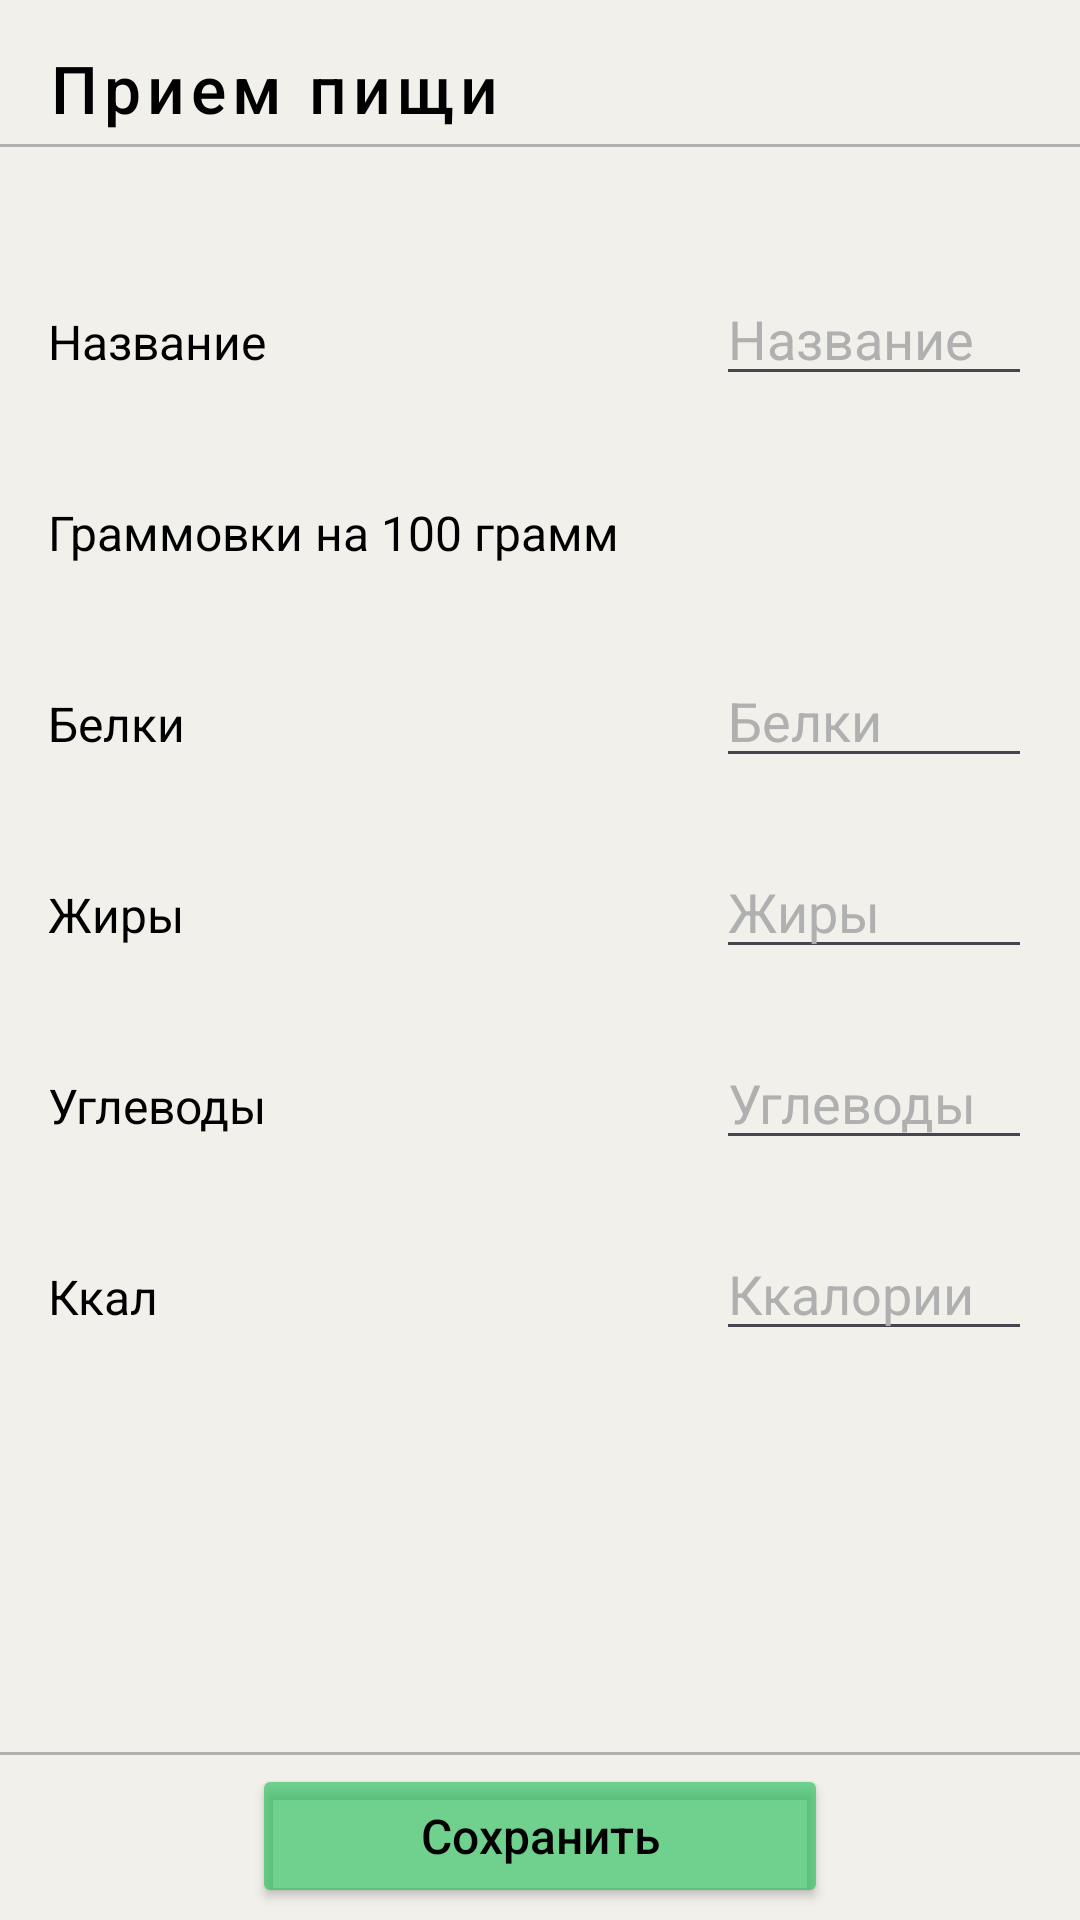

Produce the Android XML layout that renders to this screen, including the resource entries it uses.
<!-- AndroidManifest.xml: application theme Theme.LightWeight -->
<!-- res/layout/activity_add_food_item.xml -->
<?xml version="1.0" encoding="utf-8"?>
<androidx.constraintlayout.widget.ConstraintLayout xmlns:android="http://schemas.android.com/apk/res/android"
    xmlns:app="http://schemas.android.com/apk/res-auto"
    xmlns:tools="http://schemas.android.com/tools"
    android:layout_width="match_parent"
    android:layout_height="match_parent"
    tools:context=".EatingActivities.AddEatingActivity"
    android:background="@color/white">
    <Button
        android:id="@+id/backbutton"
        android:layout_width="wrap_content"
        android:layout_height="48dp"
        app:layout_constraintTop_toTopOf="parent"
        app:layout_constraintStart_toStartOf="parent"
        style="@style/BackButtonStyle"
        android:text="Прием пищи"
        android:textAllCaps="false"
        android:textColor="@color/black"
        android:textSize="22dp"
        android:gravity="bottom"
        />
    <View
        android:id="@+id/grayline"
        android:layout_width="match_parent"
        android:layout_height="1dp"
        app:layout_constraintTop_toBottomOf="@id/backbutton"
        android:background="@color/gray"/>
    <androidx.constraintlayout.widget.Guideline
        android:id="@+id/leftGuideline"
        android:layout_width="wrap_content"
        android:layout_height="wrap_content"
        android:orientation="vertical"
        app:layout_constraintGuide_begin="16dp"/>
    <androidx.constraintlayout.widget.Guideline
        android:id="@+id/roghtGuideline"
        android:layout_width="wrap_content"
        android:layout_height="wrap_content"
        android:orientation="vertical"
        app:layout_constraintGuide_end="16dp"/>

    <TextView
        android:id="@+id/nameFood"
        android:layout_width="wrap_content"
        android:layout_height="wrap_content"
        android:text="Название"
        app:layout_constraintStart_toStartOf="@id/leftGuideline"
        app:layout_constraintTop_toBottomOf="@id/grayline"
        android:layout_marginTop="54dp"
        android:textSize="16dp"
        android:textColor="@color/black"
        android:singleLine="true"/>

    <EditText
        android:id="@+id/etnamefood"
        android:layout_width="0dp"
        android:layout_height="wrap_content"
        android:layout_marginStart="150dp"
        android:hint="Название"
        app:layout_constraintBaseline_toBaselineOf="@id/nameFood"
        app:layout_constraintEnd_toEndOf="@id/roghtGuideline"
        app:layout_constraintStart_toEndOf="@id/nameFood"
        tools:ignore="TouchTargetSizeCheck"
        android:textColorHint="@color/gray"
        android:textColor="@color/black"/>



    <TextView
        android:id="@+id/header_title"
        android:layout_width="wrap_content"
        android:layout_height="wrap_content"
        android:text="Граммовки на 100 грамм"
        app:layout_constraintStart_toStartOf="@id/leftGuideline"
        app:layout_constraintTop_toBottomOf="@id/nameFood"
        android:textSize="16dp"
        android:layout_marginTop="42dp"
        android:textColor="@color/black"
        />
    <TextView
        android:id="@+id/proteins"
        android:layout_width="wrap_content"
        android:layout_height="wrap_content"
        android:text="Белки"
        app:layout_constraintStart_toStartOf="@id/leftGuideline"
        app:layout_constraintTop_toBottomOf="@id/header_title"
        android:textSize="16dp"
        android:layout_marginTop="42dp"
        android:textColor="@color/black"
        />
    <TextView
        android:id="@+id/fats"
        android:layout_width="wrap_content"
        android:layout_height="wrap_content"
        android:text="Жиры"
        app:layout_constraintStart_toStartOf="@id/leftGuideline"
        app:layout_constraintTop_toBottomOf="@id/proteins"
        android:textSize="16dp"
        android:layout_marginTop="42dp"
        android:textColor="@color/black"
        />
    <TextView
        android:id="@+id/carbs"
        android:layout_width="wrap_content"
        android:layout_height="wrap_content"
        android:text="Углеводы"
        app:layout_constraintStart_toStartOf="@id/leftGuideline"
        app:layout_constraintTop_toBottomOf="@id/fats"
        android:textSize="16dp"
        android:layout_marginTop="42dp"
        android:textColor="@color/black"
        />
    <TextView
        android:id="@+id/kals"
        android:layout_width="wrap_content"
        android:layout_height="wrap_content"
        android:text="Ккал"
        app:layout_constraintStart_toStartOf="@id/leftGuideline"
        app:layout_constraintTop_toBottomOf="@id/carbs"
        android:textSize="16dp"
        android:layout_marginTop="42dp"
        android:textColor="@color/black"
        />
    <androidx.constraintlayout.widget.Barrier
        android:id="@+id/textBarrier"
        android:layout_width="wrap_content"
        android:layout_height="wrap_content"
        app:constraint_referenced_ids="proteins,fats,carbs"
        app:barrierDirection="end"
        />

    <EditText
        android:id="@+id/etProteins"
        android:layout_width="0dp"
        android:layout_height="wrap_content"
        android:layout_marginStart="150dp"
        android:hint="Белки"
        app:layout_constraintBaseline_toBaselineOf="@id/proteins"
        app:layout_constraintEnd_toEndOf="@id/roghtGuideline"
        app:layout_constraintStart_toEndOf="@id/textBarrier"
        app:layout_constraintTop_toBottomOf="@id/header_title"
        tools:ignore="TouchTargetSizeCheck"
        android:textColorHint="@color/gray"
        android:inputType="number"
        android:textColor="@color/black"
        android:singleLine="true"/>

    <EditText
        android:id="@+id/etFats"
        android:layout_width="0dp"
        android:layout_height="wrap_content"
        android:layout_marginStart="150dp"
        android:hint="Жиры"
        app:layout_constraintBaseline_toBaselineOf="@id/fats"
        app:layout_constraintEnd_toEndOf="@id/roghtGuideline"
        app:layout_constraintStart_toEndOf="@id/textBarrier"
        app:layout_constraintTop_toBottomOf="@id/proteins"
        tools:ignore="TouchTargetSizeCheck"
        android:textColorHint="@color/gray"
        android:inputType="number"
        android:textColor="@color/black"
        android:singleLine="true"/>

    <EditText
        android:id="@+id/etCarbs"
        android:layout_width="0dp"
        android:layout_height="wrap_content"
        android:layout_marginStart="150dp"
        android:hint="Углеводы"
        app:layout_constraintBaseline_toBaselineOf="@id/carbs"
        app:layout_constraintEnd_toEndOf="@id/roghtGuideline"
        app:layout_constraintStart_toEndOf="@id/textBarrier"
        app:layout_constraintTop_toBottomOf="@id/fats"
        tools:ignore="TouchTargetSizeCheck"
        android:textColorHint="@color/gray"
        android:inputType="number"
        android:textColor="@color/black"
        android:singleLine="true"/>
    <EditText
        android:id="@+id/etCals"
        android:layout_width="0dp"
        android:layout_height="wrap_content"
        android:layout_marginStart="150dp"
        android:hint="Ккалории"
        app:layout_constraintBaseline_toBaselineOf="@id/kals"
        app:layout_constraintEnd_toEndOf="@id/roghtGuideline"
        app:layout_constraintStart_toEndOf="@id/textBarrier"
        app:layout_constraintTop_toBottomOf="@id/fats"
        tools:ignore="TouchTargetSizeCheck"
        android:textColorHint="@color/gray"
        android:inputType="number"
        android:textColor="@color/black"
        android:singleLine="true"/>


    <androidx.constraintlayout.widget.Guideline
        android:id="@+id/bottomGuideline"
        android:layout_width="wrap_content"
        android:layout_height="wrap_content"
        android:orientation="horizontal"
        app:layout_constraintGuide_end="56dp"
        />
    <View
        android:id="@+id/grayline2"
        android:layout_width="match_parent"
        android:layout_height="1dp"
        app:layout_constraintTop_toBottomOf="@id/bottomGuideline"
        android:background="@color/gray"/>
    <Button
        android:id="@+id/saveButton"
        android:layout_width="0dp"
        android:layout_height="wrap_content"
        app:layout_constraintStart_toStartOf="@id/leftGuideline"
        app:layout_constraintEnd_toEndOf="@id/roghtGuideline"
        app:layout_constraintTop_toBottomOf="@id/bottomGuideline"
        app:layout_constraintBottom_toBottomOf="parent"
        android:layout_marginHorizontal="68dp"
        style="@style/addEatingBigButton"
        android:backgroundTint="@color/green62"
        android:text="Сохранить"
        />




</androidx.constraintlayout.widget.ConstraintLayout>
<!-- resources referenced by this layout -->
<resources>
  <color name="black">#FF000000</color>
  <color name="gray">#B0B0B0</color>
  <color name="green62">#9E20BF55</color>
  <color name="white">#F2F0EB</color>
  <style name="BackButtonStyle" parent="Widget.MaterialComponents.Button">
          <item name="android:stateListAnimator">@null</item>
          <item name="android:layout_width">48dp</item>
          <item name="android:layout_height">48dp</item>
          <item name="icon">@drawable/baseline_arrow_back_ios_new_24</item>
          <item name="android:text">_</item>
          <item name="iconTint">@color/black</item>
          <item name="backgroundTint">@color/white</item>
      </style>
  <style name="addEatingBigButton">
          <item name="cornerRadius">8dp</item>
          <item name="textAllCaps">false</item>
          <item name="android:textSize">16dp</item>
          <item name="android:textColor">@color/black</item>
          <item name="android:backgroundTint">@color/blue62</item>
      </style>
  <style name="Theme.LightWeight" parent="Base.Theme.LightWeight" />
  <color name="blue62">#9E2026BF</color>
  <style name="Base.Theme.LightWeight" parent="Theme.Material3.DayNight.NoActionBar">
          
          
      </style>
</resources>
